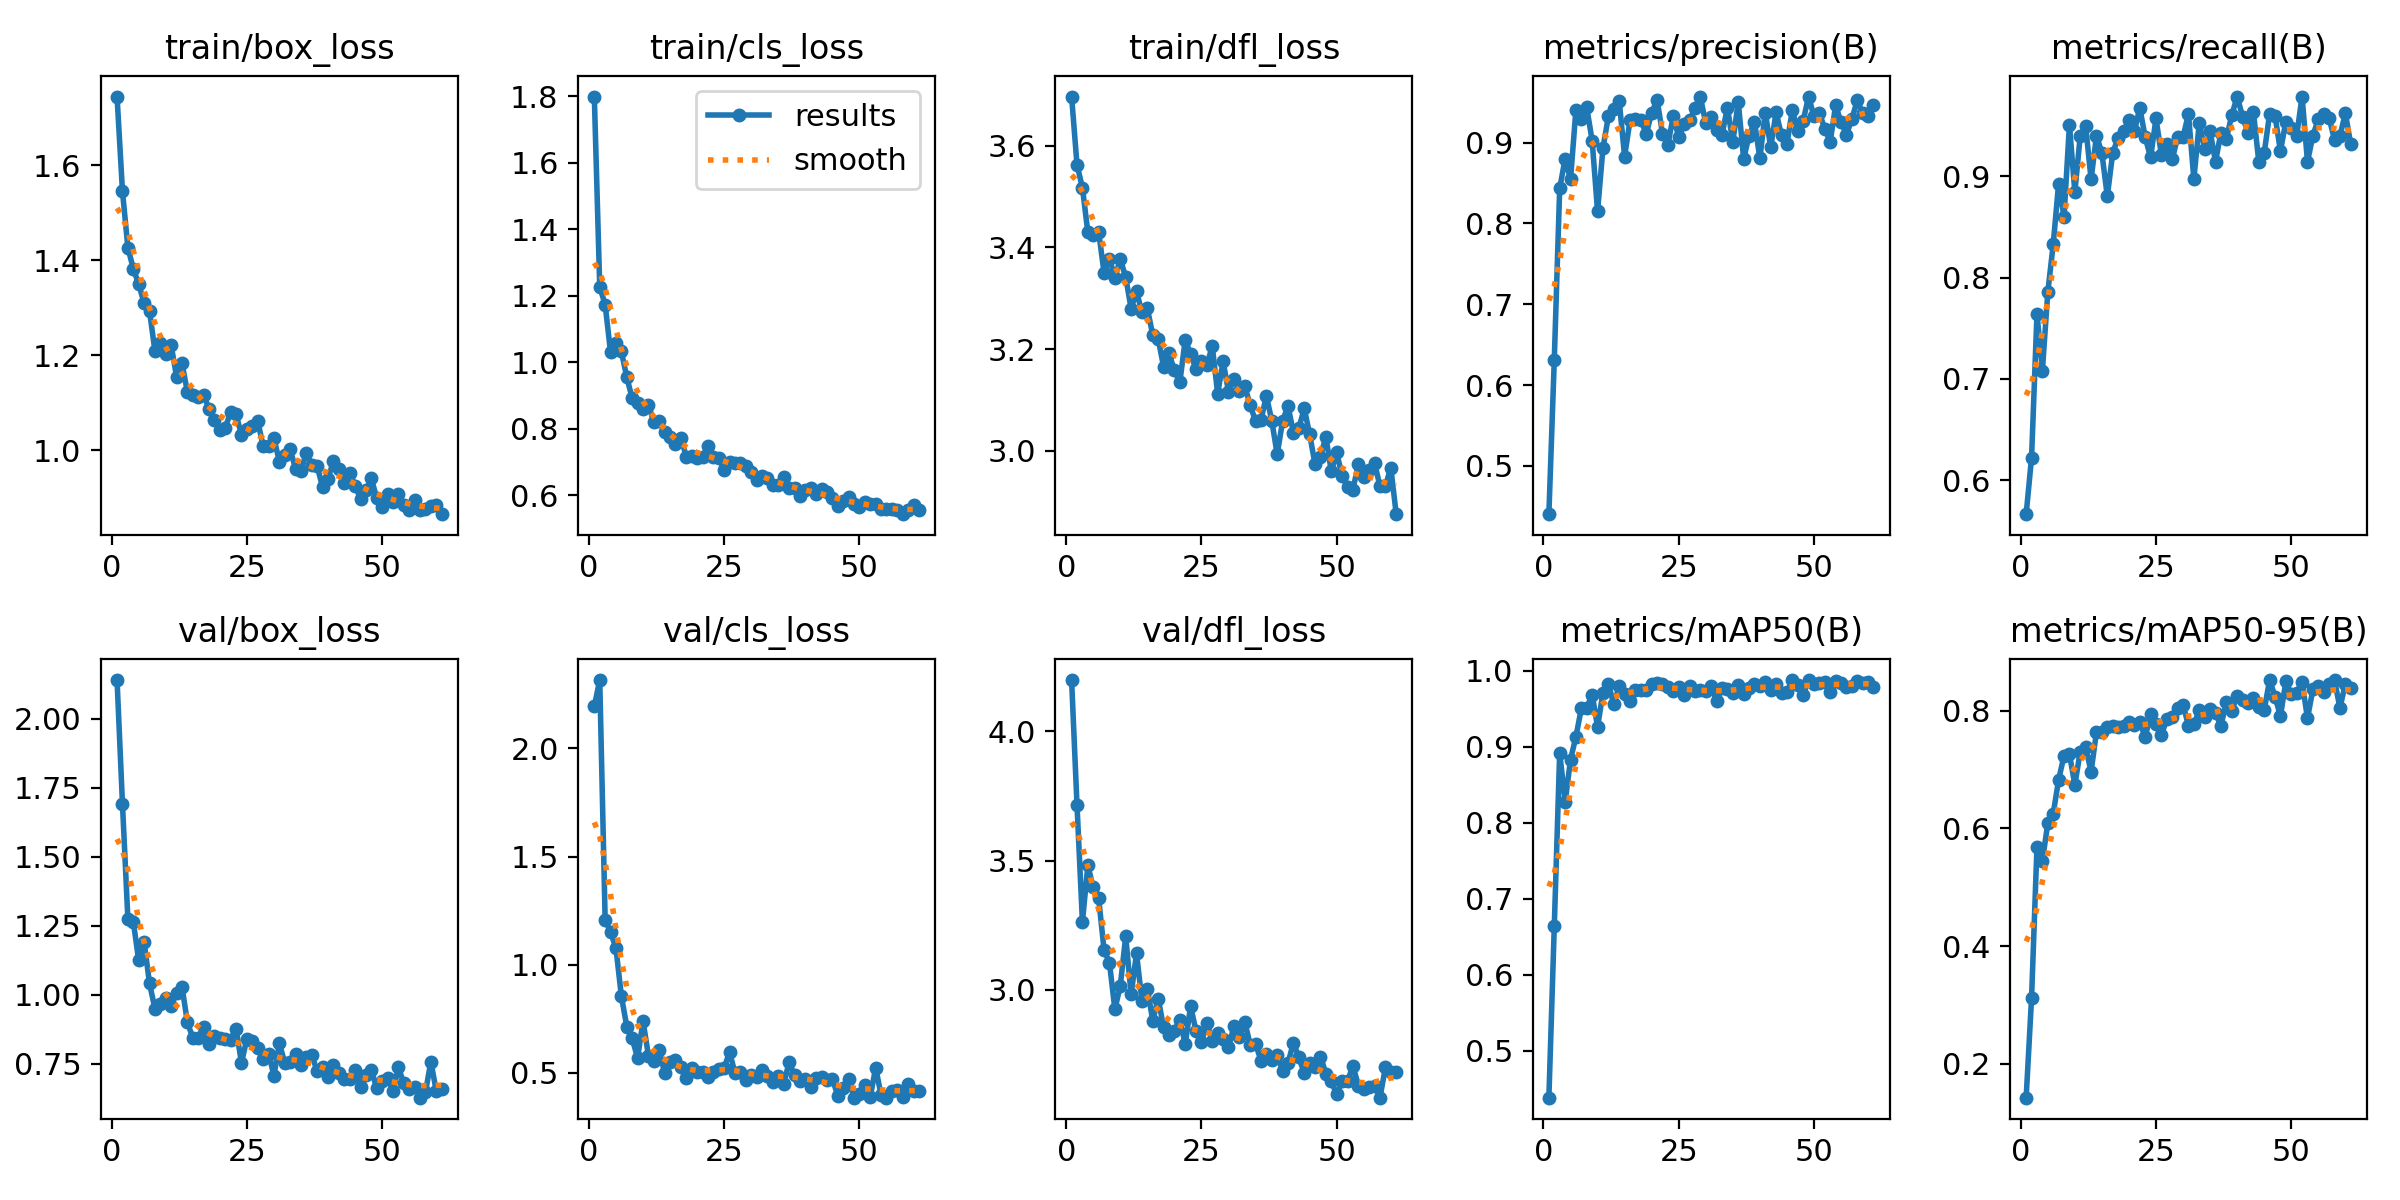

Data behind this chart, as committed beside it:
epoch, time, train/box_loss, train/cls_loss, train/dfl_loss, metrics/precision(B), metrics/recall(B), metrics/mAP50(B), metrics/mAP50-95(B), val/box_loss, val/cls_loss, val/dfl_loss, lr/pg0, lr/pg1, lr/pg2
1, 97.72, 1.745, 1.8, 3.696, 0.4403, 0.5665, 0.4381, 0.1424, 2.14, 2.195, 4.198, 0.05288, 0.00248, 0.00248
2, 221.1, 1.546, 1.227, 3.562, 0.6313, 0.6223, 0.664, 0.3116, 1.691, 2.317, 3.714, 0.005376, 0.00498, 0.00498
3, 331.8, 1.427, 1.173, 3.517, 0.8434, 0.764, 0.8924, 0.5685, 1.275, 1.208, 3.263, 0.004998, 0.004998, 0.004998
4, 394.4, 1.382, 1.03, 3.43, 0.88, 0.7081, 0.8272, 0.5445, 1.265, 1.151, 3.481, 0.004995, 0.004995, 0.004995
5, 478.8, 1.35, 1.056, 3.425, 0.8545, 0.7854, 0.8832, 0.6089, 1.124, 1.075, 3.396, 0.004991, 0.004991, 0.004991
6, 558.4, 1.31, 1.032, 3.431, 0.9407, 0.8326, 0.9135, 0.625, 1.191, 0.8544, 3.354, 0.004986, 0.004986, 0.004986
7, 611.8, 1.293, 0.9545, 3.35, 0.9289, 0.8927, 0.9507, 0.6825, 1.041, 0.7136, 3.154, 0.00498, 0.00498, 0.00498
8, 675.9, 1.209, 0.8915, 3.378, 0.9435, 0.8599, 0.9517, 0.7237, 0.9494, 0.6586, 3.104, 0.004973, 0.004973, 0.004973
9, 815.5, 1.225, 0.8759, 3.34, 0.9022, 0.9506, 0.9688, 0.7262, 0.9678, 0.5676, 2.924, 0.004965, 0.004965, 0.004965
10, 891.6, 1.203, 0.8585, 3.377, 0.815, 0.8841, 0.9263, 0.6741, 0.9886, 0.7399, 3.016, 0.004956, 0.004956, 0.004956
11, 961.4, 1.221, 0.8726, 3.341, 0.8934, 0.9399, 0.9713, 0.7307, 0.9571, 0.5792, 3.207, 0.004946, 0.004946, 0.004946
12, 1040, 1.155, 0.8192, 3.28, 0.9325, 0.9492, 0.9828, 0.7378, 1.008, 0.5542, 2.982, 0.004935, 0.004935, 0.004935
13, 1109, 1.184, 0.8235, 3.313, 0.9418, 0.897, 0.9563, 0.6964, 1.029, 0.6035, 3.141, 0.004922, 0.004922, 0.004922
14, 1158, 1.123, 0.7901, 3.272, 0.9516, 0.9399, 0.9798, 0.764, 0.9, 0.4975, 2.957, 0.004909, 0.004909, 0.004909
15, 1206, 1.115, 0.7759, 3.28, 0.8827, 0.9227, 0.97, 0.7645, 0.8436, 0.5492, 3.005, 0.004894, 0.004894, 0.004894
16, 1254, 1.112, 0.7531, 3.228, 0.9276, 0.8801, 0.9603, 0.7723, 0.8443, 0.5568, 2.88, 0.004879, 0.004879, 0.004879
17, 1317, 1.117, 0.7726, 3.22, 0.929, 0.9227, 0.9755, 0.7747, 0.8821, 0.5263, 2.966, 0.004862, 0.004862, 0.004862
18, 1366, 1.086, 0.7157, 3.165, 0.9278, 0.938, 0.9755, 0.7722, 0.8208, 0.4755, 2.855, 0.004845, 0.004845, 0.004845
19, 1414, 1.063, 0.7188, 3.192, 0.9109, 0.9442, 0.9747, 0.7744, 0.8487, 0.5221, 2.826, 0.004826, 0.004826, 0.004826
20, 1463, 1.043, 0.7126, 3.158, 0.9368, 0.9551, 0.9835, 0.7816, 0.8423, 0.5025, 2.84, 0.004807, 0.004807, 0.004807
21, 1526, 1.048, 0.7157, 3.134, 0.9528, 0.9442, 0.9843, 0.7751, 0.8388, 0.5029, 2.885, 0.004786, 0.004786, 0.004786
22, 1574, 1.08, 0.7467, 3.219, 0.9111, 0.9673, 0.983, 0.7811, 0.8376, 0.4806, 2.79, 0.004764, 0.004764, 0.004764
23, 1623, 1.076, 0.7144, 3.19, 0.8974, 0.9387, 0.9787, 0.7548, 0.8766, 0.5024, 2.938, 0.004742, 0.004742, 0.004742
24, 1672, 1.032, 0.7111, 3.161, 0.933, 0.9184, 0.9736, 0.7946, 0.753, 0.5182, 2.839, 0.004718, 0.004718, 0.004718
25, 1722, 1.045, 0.6769, 3.177, 0.9065, 0.9569, 0.9789, 0.7772, 0.8405, 0.5228, 2.798, 0.004694, 0.004694, 0.004694
26, 1770, 1.051, 0.6985, 3.169, 0.9226, 0.9209, 0.9684, 0.7589, 0.8306, 0.5958, 2.873, 0.004668, 0.004668, 0.004668
27, 1819, 1.061, 0.6979, 3.206, 0.9274, 0.9314, 0.9796, 0.7856, 0.8074, 0.4974, 2.803, 0.004642, 0.004642, 0.004642
28, 1868, 1.009, 0.6968, 3.112, 0.9426, 0.9165, 0.974, 0.7902, 0.7664, 0.5039, 2.832, 0.004615, 0.004615, 0.004615
29, 1921, 1.01, 0.689, 3.176, 0.9563, 0.9386, 0.9755, 0.8051, 0.7868, 0.4662, 2.809, 0.004586, 0.004586, 0.004586
30, 1970, 1.025, 0.6699, 3.117, 0.924, 0.9386, 0.9734, 0.8104, 0.7065, 0.4899, 2.778, 0.004557, 0.004557, 0.004557
31, 2018, 0.9761, 0.6458, 3.14, 0.9315, 0.9614, 0.9796, 0.7748, 0.8233, 0.4784, 2.858, 0.004527, 0.004527, 0.004527
32, 2067, 0.9905, 0.6567, 3.118, 0.9159, 0.897, 0.9604, 0.7771, 0.753, 0.5115, 2.817, 0.004496, 0.004496, 0.004496
33, 2122, 1.002, 0.6525, 3.128, 0.91, 0.9528, 0.9774, 0.8006, 0.7562, 0.4847, 2.877, 0.004465, 0.004465, 0.004465
34, 2171, 0.9604, 0.6316, 3.09, 0.9432, 0.9265, 0.9768, 0.7889, 0.7838, 0.4584, 2.788, 0.004432, 0.004432, 0.004432
35, 2219, 0.9565, 0.6308, 3.059, 0.9006, 0.9442, 0.9705, 0.8038, 0.7469, 0.485, 2.792, 0.004399, 0.004399, 0.004399
36, 2268, 0.9945, 0.6542, 3.06, 0.9504, 0.9142, 0.9809, 0.7963, 0.7731, 0.449, 2.727, 0.004364, 0.004364, 0.004364
37, 2330, 0.9681, 0.6211, 3.108, 0.8799, 0.943, 0.9691, 0.7745, 0.781, 0.5474, 2.753, 0.004329, 0.004329, 0.004329
38, 2379, 0.966, 0.6211, 3.059, 0.9084, 0.9366, 0.9771, 0.8143, 0.7225, 0.4899, 2.729, 0.004293, 0.004293, 0.004293
39, 2427, 0.9216, 0.5977, 2.993, 0.9255, 0.96, 0.9823, 0.7998, 0.7392, 0.4628, 2.747, 0.004257, 0.004257, 0.004257
40, 2476, 0.9399, 0.6161, 3.059, 0.8808, 0.9785, 0.9796, 0.8256, 0.7018, 0.4703, 2.688, 0.004219, 0.004219, 0.004219
41, 2541, 0.9776, 0.6223, 3.088, 0.9371, 0.9588, 0.9852, 0.818, 0.7464, 0.4321, 2.717, 0.004181, 0.004181, 0.004181
42, 2590, 0.9604, 0.603, 3.036, 0.8942, 0.9426, 0.975, 0.8129, 0.7161, 0.4763, 2.796, 0.004142, 0.004142, 0.004142
43, 2638, 0.9317, 0.6168, 3.045, 0.9374, 0.9636, 0.9824, 0.822, 0.6946, 0.4781, 2.739, 0.004103, 0.004103, 0.004103
44, 2687, 0.953, 0.6085, 3.083, 0.9089, 0.9142, 0.9714, 0.8072, 0.6959, 0.4662, 2.678, 0.004062, 0.004062, 0.004062
45, 2743, 0.9255, 0.5911, 3.033, 0.8983, 0.9227, 0.9724, 0.8011, 0.7278, 0.4725, 2.718, 0.004021, 0.004021, 0.004021
46, 2797, 0.8973, 0.5683, 2.974, 0.9402, 0.9614, 0.9879, 0.8522, 0.6659, 0.393, 2.703, 0.00398, 0.00398, 0.00398
47, 2846, 0.9157, 0.5824, 2.989, 0.9141, 0.9595, 0.9818, 0.8242, 0.7083, 0.4302, 2.742, 0.003938, 0.003938, 0.003938
48, 2894, 0.9407, 0.5934, 3.028, 0.9269, 0.9247, 0.9679, 0.7909, 0.7279, 0.4708, 2.676, 0.003895, 0.003895, 0.003895
49, 2964, 0.8988, 0.5732, 2.96, 0.9569, 0.9539, 0.988, 0.8498, 0.6602, 0.3845, 2.647, 0.003851, 0.003851, 0.003851
50, 3013, 0.8809, 0.5628, 2.997, 0.9324, 0.9474, 0.9829, 0.8286, 0.6862, 0.4036, 2.595, 0.003807, 0.003807, 0.003807
51, 3062, 0.9073, 0.5803, 2.95, 0.9368, 0.9399, 0.9842, 0.8308, 0.6979, 0.4425, 2.647, 0.003762, 0.003762, 0.003762
52, 3110, 0.8907, 0.5719, 2.929, 0.9168, 0.9785, 0.9858, 0.849, 0.6497, 0.3872, 2.646, 0.003717, 0.003717, 0.003717
53, 3159, 0.9069, 0.5737, 2.924, 0.901, 0.9142, 0.9729, 0.7873, 0.7367, 0.5235, 2.707, 0.003672, 0.003672, 0.003672
54, 3208, 0.8836, 0.557, 2.975, 0.946, 0.9399, 0.9868, 0.8364, 0.6784, 0.3962, 2.629, 0.003625, 0.003625, 0.003625
55, 3256, 0.8749, 0.5587, 2.948, 0.9253, 0.9563, 0.9842, 0.8418, 0.6569, 0.3846, 2.615, 0.003579, 0.003579, 0.003579
56, 3305, 0.8958, 0.558, 2.962, 0.9096, 0.9614, 0.9788, 0.8318, 0.6646, 0.4168, 2.625, 0.003532, 0.003532, 0.003532
57, 3353, 0.8731, 0.5554, 2.976, 0.9292, 0.9575, 0.9807, 0.8462, 0.6269, 0.4177, 2.628, 0.003484, 0.003484, 0.003484
58, 3402, 0.8754, 0.5425, 2.93, 0.9522, 0.9356, 0.9867, 0.8517, 0.6456, 0.3887, 2.583, 0.003436, 0.003436, 0.003436
59, 3451, 0.8831, 0.5546, 2.931, 0.9363, 0.9399, 0.984, 0.8048, 0.7578, 0.4465, 2.7, 0.003388, 0.003388, 0.003388
60, 3499, 0.8855, 0.5703, 2.967, 0.9334, 0.9619, 0.986, 0.8458, 0.6512, 0.4167, 2.683, 0.003339, 0.003339, 0.003339
... 1 more rows
